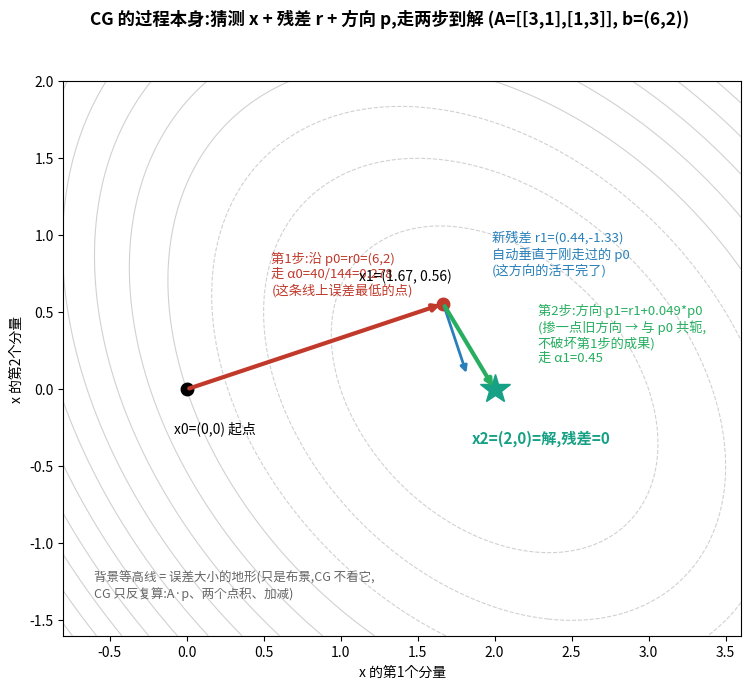

This figure's Python source:
#!/usr/bin/env python3
"""plot_cg_process.py -- THE CG PROCESS itself, nothing else.
A=[[3,1],[1,3]], b=(6,2), x*=(2,0).  Two steps, every quantity labeled.
No eigenvalues anywhere.  Output: fig_cg_process.png
"""
import matplotlib, numpy as np
matplotlib.use("Agg")
from matplotlib import font_manager
try:
    font_manager.fontManager.addfont("/usr/share/fonts/truetype/wqy/wqy-zenhei.ttc")
    matplotlib.rcParams["font.family"] = "WenQuanYi Zen Hei"
except Exception: pass
matplotlib.rcParams["axes.unicode_minus"] = False
import matplotlib.pyplot as plt

A=np.array([[3.,1.],[1.,3.]]); b=np.array([6.,2.]); xs=np.array([2.,0.])
x0=np.array([0.,0.]); x1=np.array([1.6667,0.5556]); x2=xs

fig, ax = plt.subplots(figsize=(9.8, 7.2))
fig.suptitle("CG 的过程本身:猜测 x + 残差 r + 方向 p,走两步到解 (A=[[3,1],[1,3]], b=(6,2))",
             fontsize=12.5, weight="bold")
xx=np.linspace(-0.8,3.6,300); yy=np.linspace(-1.6,2.0,300)
XX,YY=np.meshgrid(xx,yy)
# level sets of the error size (A-norm), just as background scenery
F=0.5*(3*XX**2+2*XX*YY+3*YY**2)-(6*XX+2*YY)
ax.contour(XX,YY,F,levels=18,colors="0.82",linewidths=0.8)

# step 1
ax.annotate("", xy=x1, xytext=x0, arrowprops=dict(arrowstyle="-|>",color="#c0392b",lw=3))
ax.plot(*x0,"o",color="k",ms=9); ax.text(x0[0]-0.08,x0[1]-0.28,"x0=(0,0) 起点",fontsize=10)
ax.text(0.55,0.62,"第1步:沿 p0=r0=(6,2)\n走 α0=40/144=0.278\n(这条线上误差最低的点)",
        fontsize=9.5,color="#c0392b")
# r1 perpendicular
ax.annotate("", xy=x1+0.35*np.array([0.4444,-1.3333]), xytext=x1,
            arrowprops=dict(arrowstyle="-|>",color="#2980b9",lw=2))
ax.text(1.98,0.75,"新残差 r1=(0.44,-1.33)\n自动垂直于刚走过的 p0\n(这方向的活干完了)",fontsize=9.5,color="#2980b9")
# step 2
ax.annotate("", xy=x2, xytext=x1, arrowprops=dict(arrowstyle="-|>",color="#27ae60",lw=3))
ax.text(2.28,0.18,"第2步:方向 p1=r1+0.049*p0\n(掺一点旧方向 → 与 p0 共轭,\n不破坏第1步的成果)\n走 α1=0.45",fontsize=9.5,color="#27ae60")
ax.plot(*x1,"o",color="#c0392b",ms=9); ax.text(x1[0]-0.55,x1[1]+0.15,"x1=(1.67, 0.56)",fontsize=10)
ax.plot(*x2,"*",color="#16a085",ms=22)
ax.text(x2[0]-0.15,x2[1]-0.35,"x2=(2,0)=解,残差=0",fontsize=11,weight="bold",color="#16a085")
ax.text(-0.6,-1.35,"背景等高线 = 误差大小的地形(只是布景,CG 不看它,\nCG 只反复算:A·p、两个点积、加减)",fontsize=9,color="0.4")
ax.set_xlim(-0.8,3.6); ax.set_ylim(-1.6,2.0); ax.set_aspect("equal")
ax.set_xlabel("x 的第1个分量"); ax.set_ylabel("x 的第2个分量")
fig.savefig("fig_cg_process.png", dpi=140, bbox_inches="tight")
print("wrote fig_cg_process.png")
